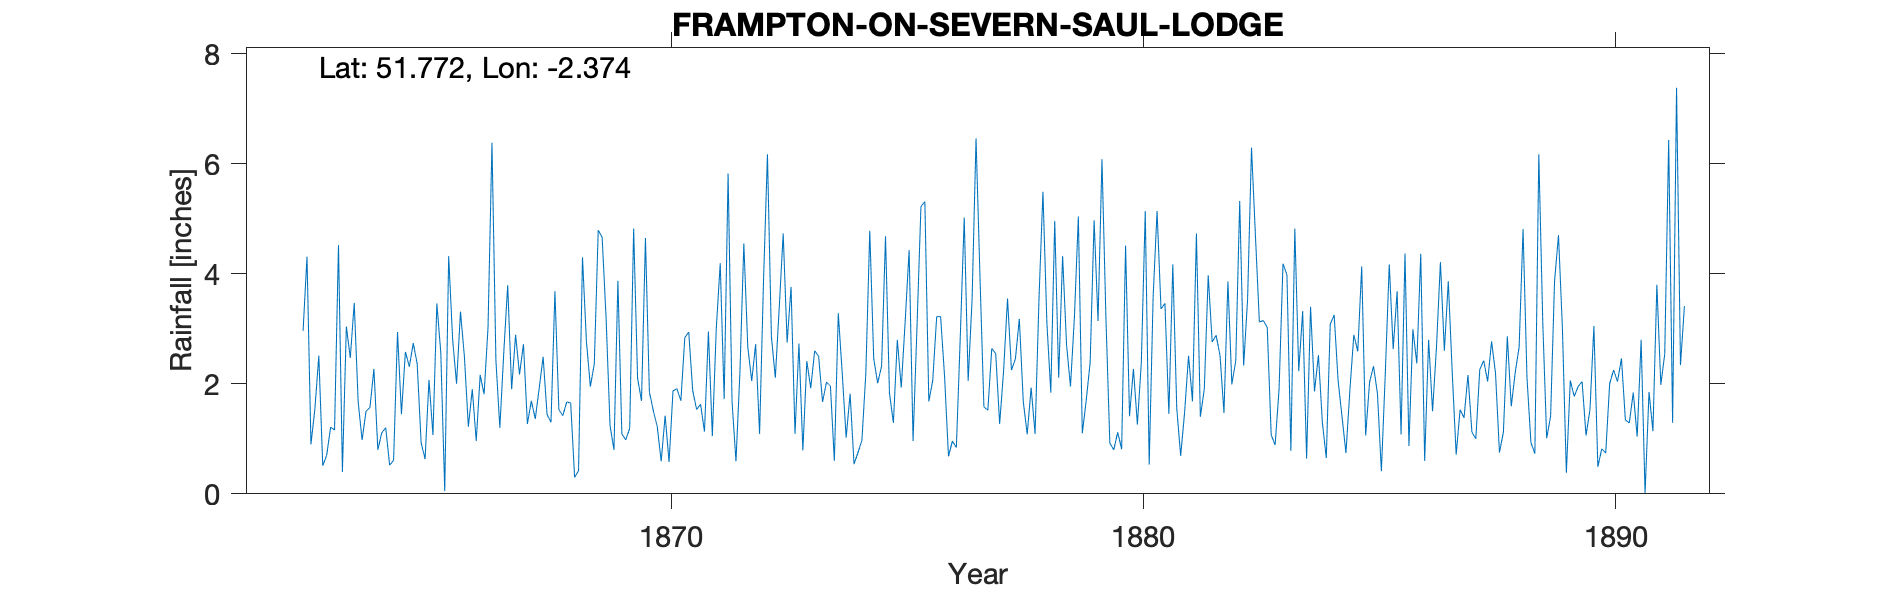

Source data for this figure (header and first rows):
FRAMPTON-ON-SEVERN-SAUL-LODGE, , , , , , , , , , , , , , , , , , , , , , , 
Grid ref, SO743082, Long, -2.374, Lat, 51.77, Elevation, 42, ft, , , , , , , , , , , , , , , 
Station no, RR1971, , , , , , , , , , , , , , , , , , , , , , 
, 1860, 1861, 1862, 1863, 1864, 1865, 1866, 1867, 1868, 1869, 1870, 1871, 1872, 1873, 1874, 1875, 1876, 1877, 1878, 1879, 1880, 1881, 1882
January, , , , 2.51, 1.5, 2.74, 3.31, 3.79, 3.68, 4.66, 1.85, 1.53, 4.55, 3.76, 3.28, 4.68, 2.06, 3.95, 1.08, 3.21, 0.81, 1.45, 2.88
February, , , , 0.51, 1.57, 2.36, 2.49, 1.9, 1.53, 3.19, 1.51, 1.63, 2.67, 1.09, 2.19, 1.83, 3.22, 1.58, 1.93, 5.04, 4.51, 4.17, 2.51
March, , , , 0.7, 2.27, 0.93, 1.22, 2.89, 1.42, 1.24, 1.22, 1.13, 2.05, 2.73, 1.02, 1.29, 3.22, 1.52, 1.09, 1.1, 1.41, 1.56, 1.47
April, , , , 1.21, 0.8, 0.63, 1.9, 2.17, 1.67, 0.8, 0.59, 2.95, 2.72, 0.79, 1.82, 2.8, 2.14, 2.64, 3.55, 1.7, 2.27, 0.69, 3.86
May, , , , 1.16, 1.11, 2.07, 0.96, 2.72, 1.65, 3.87, 1.42, 1.05, 1.09, 2.41, 0.54, 1.93, 0.68, 2.55, 5.49, 2.39, 1.26, 1.48, 1.99
June, , , , 4.52, 1.2, 1.07, 2.16, 1.27, 0.3, 1.09, 0.58, 3.01, 3.87, 1.92, 0.75, 3.14, 0.96, 1.27, 3.11, 4.97, 2.39, 2.51, 2.42
July, , , , 0.4, 0.52, 3.46, 1.81, 1.69, 0.42, 0.98, 1.87, 4.19, 6.17, 2.6, 0.97, 4.43, 0.84, 2.23, 1.84, 3.14, 5.14, 1.68, 5.32
August, , , , 3.04, 0.61, 2.56, 3.03, 1.36, 4.3, 1.19, 1.91, 1.72, 2.86, 2.5, 2.19, 0.96, 2.86, 3.55, 4.96, 6.08, 0.53, 4.73, 2.33
September, , , 2.96, 2.47, 2.94, 0.05, 6.38, 1.92, 2.77, 4.82, 1.69, 5.82, 2.11, 1.67, 4.78, 3.04, 5.02, 2.25, 2.11, 3.21, 3.58, 1.4, 3.53
October, , , 4.31, 3.47, 1.45, 4.32, 2.43, 2.49, 1.95, 2.1, 2.84, 1.68, 3.39, 2.03, 2.46, 5.22, 2.05, 2.45, 4.32, 0.92, 5.14, 1.9, 6.29
November, , , 0.9, 1.67, 2.58, 2.81, 1.2, 1.44, 2.36, 1.69, 2.94, 0.59, 4.73, 1.96, 2.01, 5.31, 3.54, 3.18, 2.71, 0.8, 3.36, 3.97, 4.68
December, , , 1.54, 0.98, 2.31, 2, 2.57, 1.3, 4.79, 4.65, 1.88, 2.2, 2.75, 0.6, 2.32, 1.68, 6.46, 1.68, 1.95, 1.12, 3.46, 2.76, 3.12
Total, , , , 22.64, 18.86, 25, 29.46, 24.94, 26.84, 30.28, 20.3, 27.5, 38.96, 24.06, 24.33, 36.31, 33.05, 28.85, 34.14, 33.68, 33.86, 28.3, 40.4
